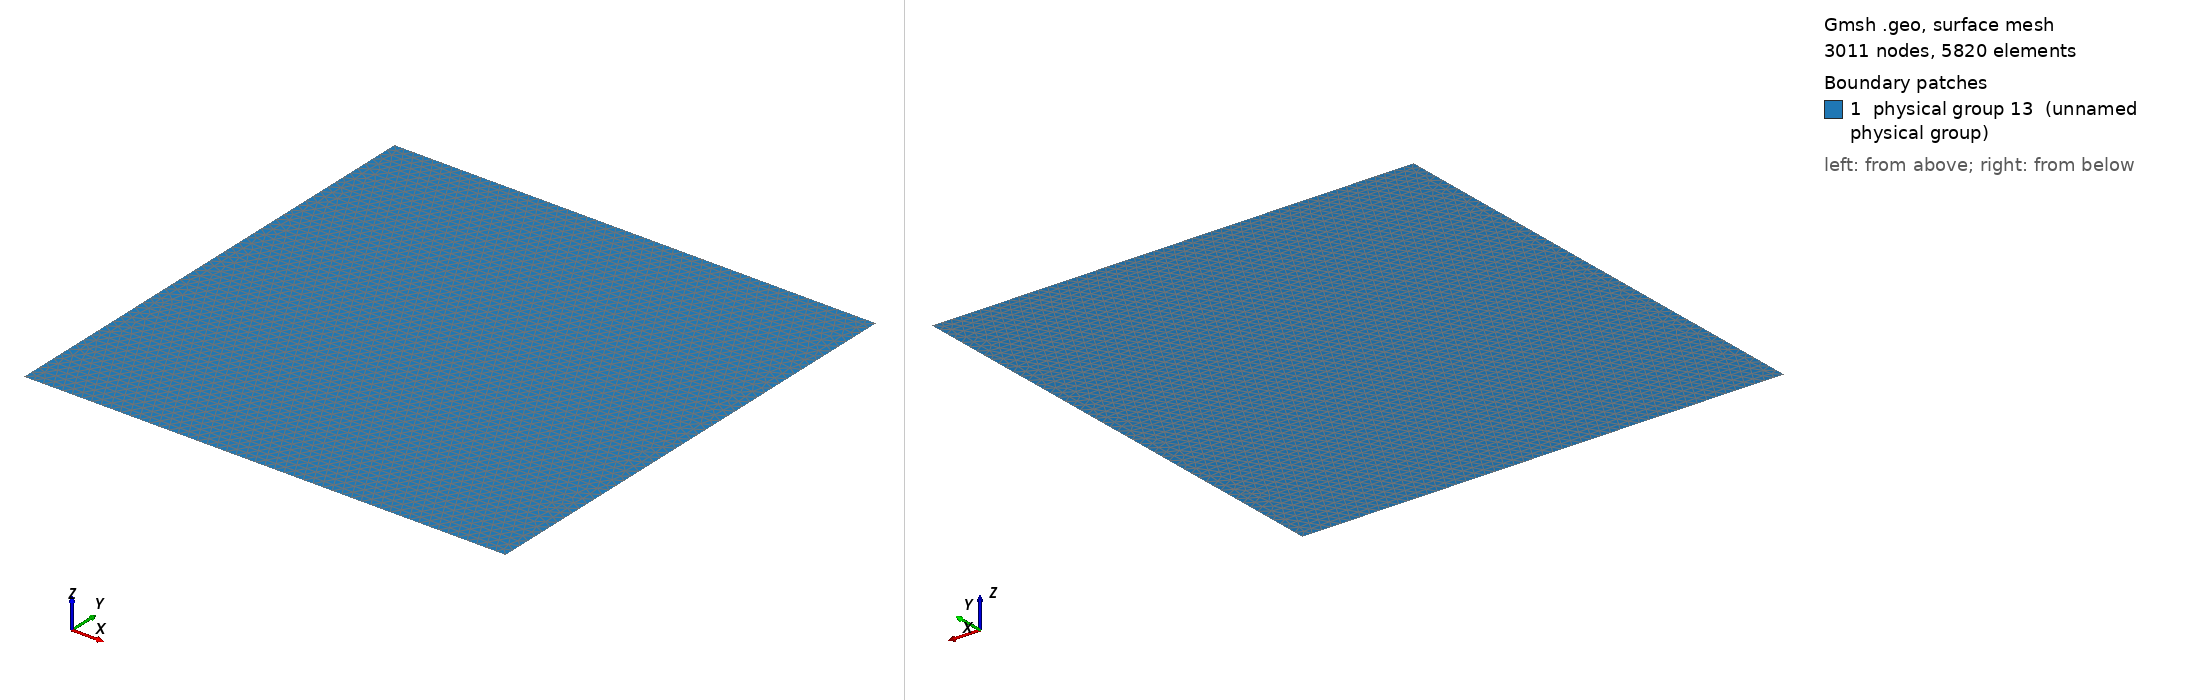

Gmsh geometry script, surface-meshed: 3011 nodes, 5820 surface elements. Boundary patches (legend numbers): 1 physical group 13 (unnamed physical group). Left view from above one corner, right view from below the opposite corner. Legend entries are the model's physical surfaces. The drawing asked Gmsh for element sizes between 1% and 20% of the model's largest extent; the script's own settings can give other sizes.

=== Stommel2_A.geo (drawn) ===
Point(1) = {0.,  0.,  0., 2e4};
Point(2) = {0.,  1.e6,0., 2e4};
Point(3) = {1.e6,1.e6,0., 2e4};
Point(4) = {1.e6,0.,  0., 2e4};
Line(1) = {1,4};
Line(2) = {4,3};
Line(3) = {3,2};
Line(4) = {2,1};
Physical Line(7) = {1};
Physical Line(8) = {2};
Physical Line(9) = {3};
Physical Line(10) = {4};
Line Loop(11) = {2,3,4,1};
Plane Surface(12) = {11};
Physical Surface(13) = {12};
